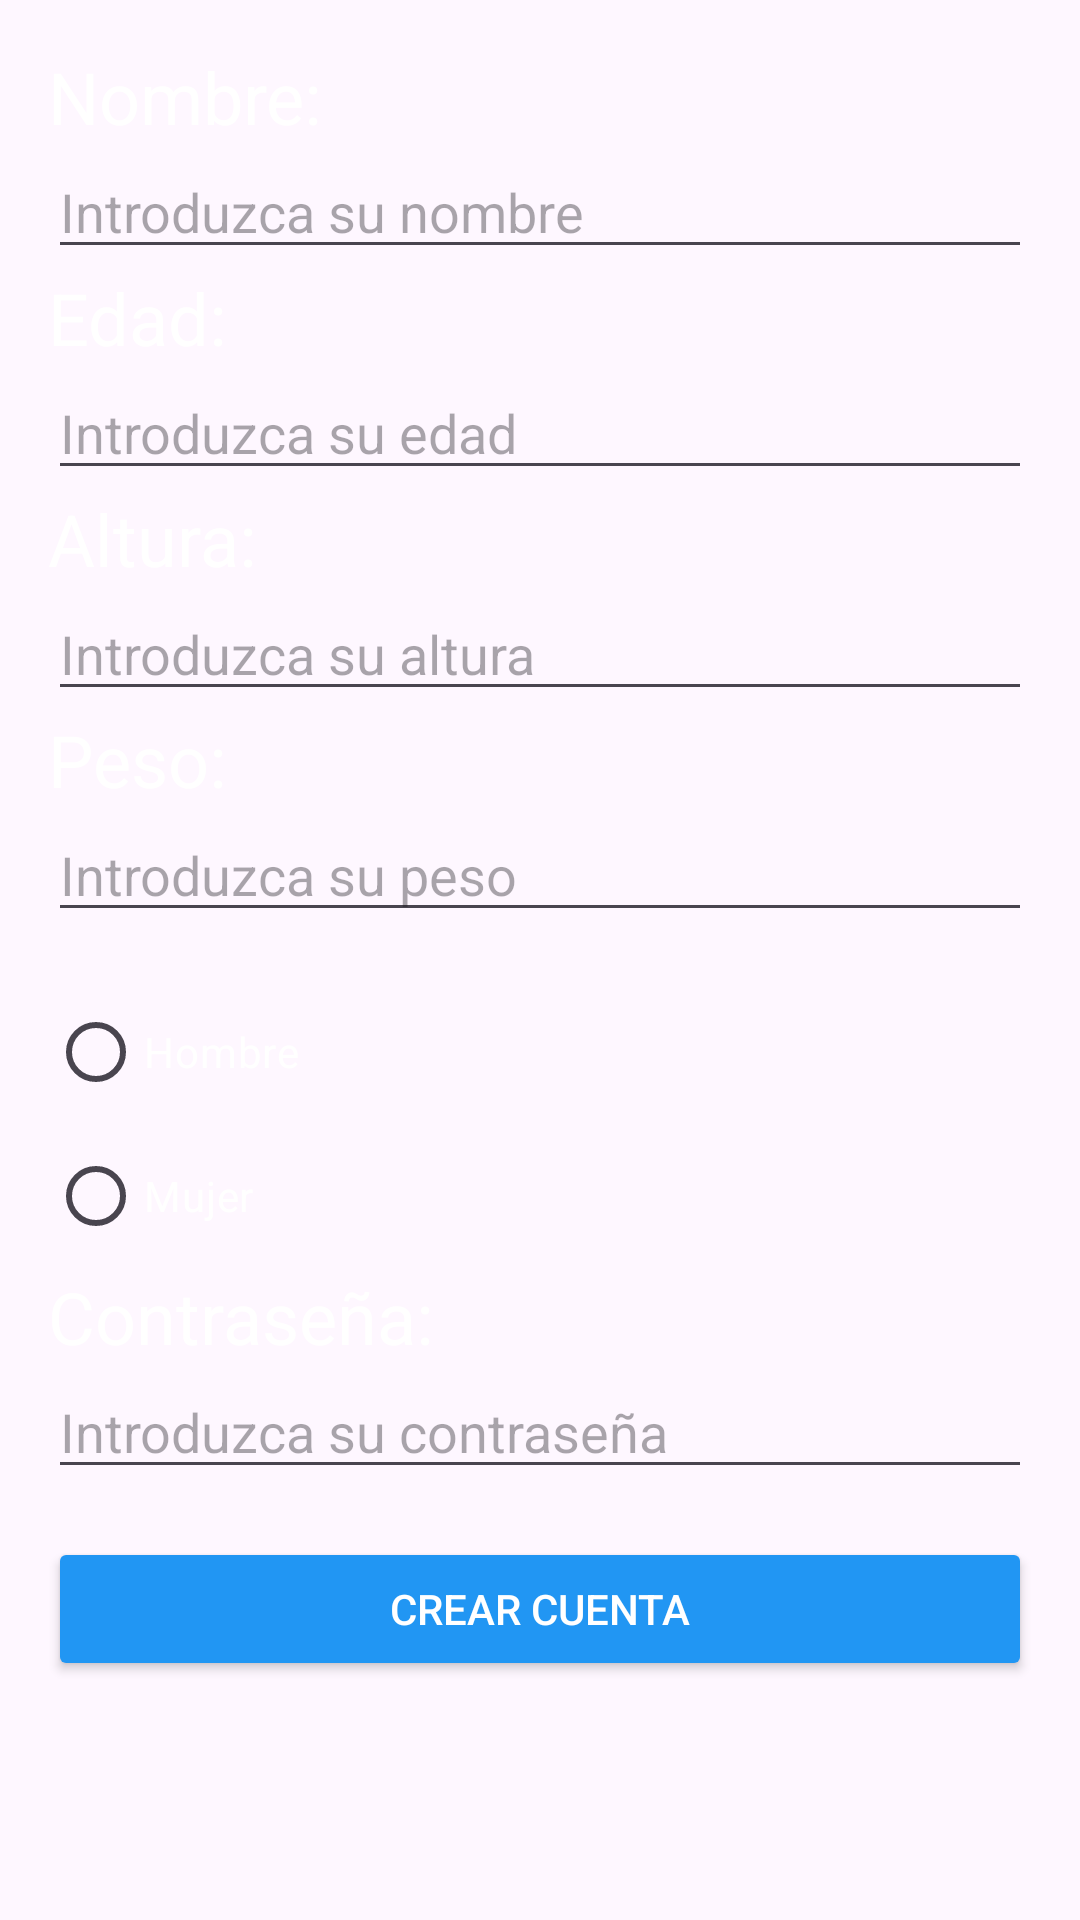

Write the Android layout XML for this screen, with the resource values it uses.
<!-- AndroidManifest.xml: application theme Theme.ProyectoFinal20 -->
<!-- res/layout/crearcuenta.xml -->
<androidx.constraintlayout.widget.ConstraintLayout xmlns:android="http://schemas.android.com/apk/res/android"
    xmlns:app="http://schemas.android.com/apk/res-auto"
    xmlns:tools="http://schemas.android.com/tools"
    android:layout_width="match_parent"
    android:layout_height="match_parent"
    android:background="@drawable/fondocrearcuenta"
    android:padding="16dp">

    <TextView
        android:id="@+id/textView"
        android:layout_width="wrap_content"
        android:layout_height="wrap_content"
        android:text="Nombre: "
        android:textColor="#FFFFFF"
        android:textSize="24sp"
        app:layout_constraintStart_toStartOf="parent"
        app:layout_constraintTop_toTopOf="parent" />

    <EditText
        android:id="@+id/nombreUsuario"
        android:layout_width="0dp"
        android:layout_height="wrap_content"
        android:ems="10"
        android:inputType="text"
        android:hint="Introduzca su nombre"
        android:textColor="#FAFFFFFF"
        app:layout_constraintStart_toStartOf="parent"
        app:layout_constraintEnd_toEndOf="parent"
        app:layout_constraintTop_toBottomOf="@+id/textView" />

    <TextView
        android:id="@+id/edadUsuario"
        android:layout_width="wrap_content"
        android:layout_height="wrap_content"
        android:text="Edad:"
        android:textColor="#FFFFFF"
        android:textSize="24sp"
        app:layout_constraintStart_toStartOf="parent"
        app:layout_constraintTop_toBottomOf="@+id/nombreUsuario" />

    <EditText
        android:id="@+id/editTextNumber"
        android:layout_width="0dp"
        android:layout_height="wrap_content"
        android:ems="10"
        android:inputType="number"
        android:hint="Introduzca su edad"
        android:textColor="#F7FFFFFF"
        app:layout_constraintStart_toStartOf="parent"
        app:layout_constraintEnd_toEndOf="parent"
        app:layout_constraintTop_toBottomOf="@+id/edadUsuario" />

    <TextView
        android:id="@+id/Altura"
        android:layout_width="wrap_content"
        android:layout_height="wrap_content"
        android:text="Altura:"
        android:textColor="#FFFFFF"
        android:textSize="24sp"
        app:layout_constraintStart_toStartOf="parent"
        app:layout_constraintTop_toBottomOf="@+id/editTextNumber" />

    <EditText
        android:id="@+id/alturaUsuario"
        android:layout_width="0dp"
        android:layout_height="wrap_content"
        android:ems="10"
        android:inputType="numberDecimal"
        android:hint="Introduzca su altura"
        android:textColor="#F0FFFFFF"
        app:layout_constraintStart_toStartOf="parent"
        app:layout_constraintEnd_toEndOf="parent"
        app:layout_constraintTop_toBottomOf="@+id/Altura" />

    <TextView
        android:id="@+id/peso"
        android:layout_width="wrap_content"
        android:layout_height="wrap_content"
        android:text="Peso:"
        android:textColor="#FFFFFF"
        android:textSize="24sp"
        app:layout_constraintStart_toStartOf="parent"
        app:layout_constraintTop_toBottomOf="@+id/alturaUsuario" />

    <EditText
        android:id="@+id/pesoUsuario"
        android:layout_width="0dp"
        android:layout_height="wrap_content"
        android:ems="10"
        android:inputType="numberDecimal"
        android:hint="Introduzca su peso"
        android:textColor="#F0FFFFFF"
        app:layout_constraintStart_toStartOf="parent"
        app:layout_constraintEnd_toEndOf="parent"
        app:layout_constraintTop_toBottomOf="@+id/peso" />

    <RadioGroup
        android:id="@+id/radioGroup"
        android:layout_width="0dp"
        android:layout_height="wrap_content"
        android:layout_marginTop="16dp"
        app:layout_constraintEnd_toEndOf="parent"
        app:layout_constraintStart_toStartOf="parent"
        app:layout_constraintTop_toBottomOf="@+id/pesoUsuario">

        <RadioButton
            android:id="@+id/botonHombre"
            android:layout_width="match_parent"
            android:layout_height="wrap_content"
            android:buttonTint="#EDFFFFFF"
            android:checked="false"
            android:text="Hombre"
            android:textColor="#F7FFFFFF" />

        <RadioButton
            android:id="@+id/botonMujer"
            android:layout_width="match_parent"
            android:layout_height="wrap_content"
            android:text="Mujer"
            android:textColor="#FAFFFFFF" />
    </RadioGroup>

    <TextView
        android:id="@+id/contrasena"
        android:layout_width="wrap_content"
        android:layout_height="wrap_content"
        android:text="Contraseña: "
        android:textColor="#F8FFFFFF"
        android:textSize="24sp"
        app:layout_constraintStart_toStartOf="parent"
        app:layout_constraintTop_toBottomOf="@+id/radioGroup" />

    <EditText
        android:id="@+id/editTextTextPassword"
        android:layout_width="0dp"
        android:layout_height="wrap_content"
        android:ems="10"
        android:inputType="textPassword"
        android:hint="Introduzca su contraseña"
        android:textColor="#F8FFFFFF"
        app:layout_constraintStart_toStartOf="parent"
        app:layout_constraintEnd_toEndOf="parent"
        app:layout_constraintTop_toBottomOf="@+id/contrasena" />

    <Button
        android:id="@+id/botonCrearCuenta"
        android:layout_width="0dp"
        android:layout_height="wrap_content"
        android:layout_marginTop="16dp"
        android:text="Crear cuenta"
        android:textColor="@color/white"
        app:layout_constraintEnd_toEndOf="parent"
        app:layout_constraintStart_toStartOf="parent"
        android:backgroundTint="#2196F3"
        app:layout_constraintTop_toBottomOf="@+id/editTextTextPassword" />
</androidx.constraintlayout.widget.ConstraintLayout>
<!-- resources referenced by this layout -->
<resources>
  <color name="white">#FFFFFFFF</color>
  <style name="Theme.ProyectoFinal20" parent="Base.Theme.ProyectoFinal20" />
  <style name="Base.Theme.ProyectoFinal20" parent="Theme.Material3.DayNight.NoActionBar">
          
          
          <item name="android:statusBarColor">@android:color/transparent</item>
      </style>
</resources>
